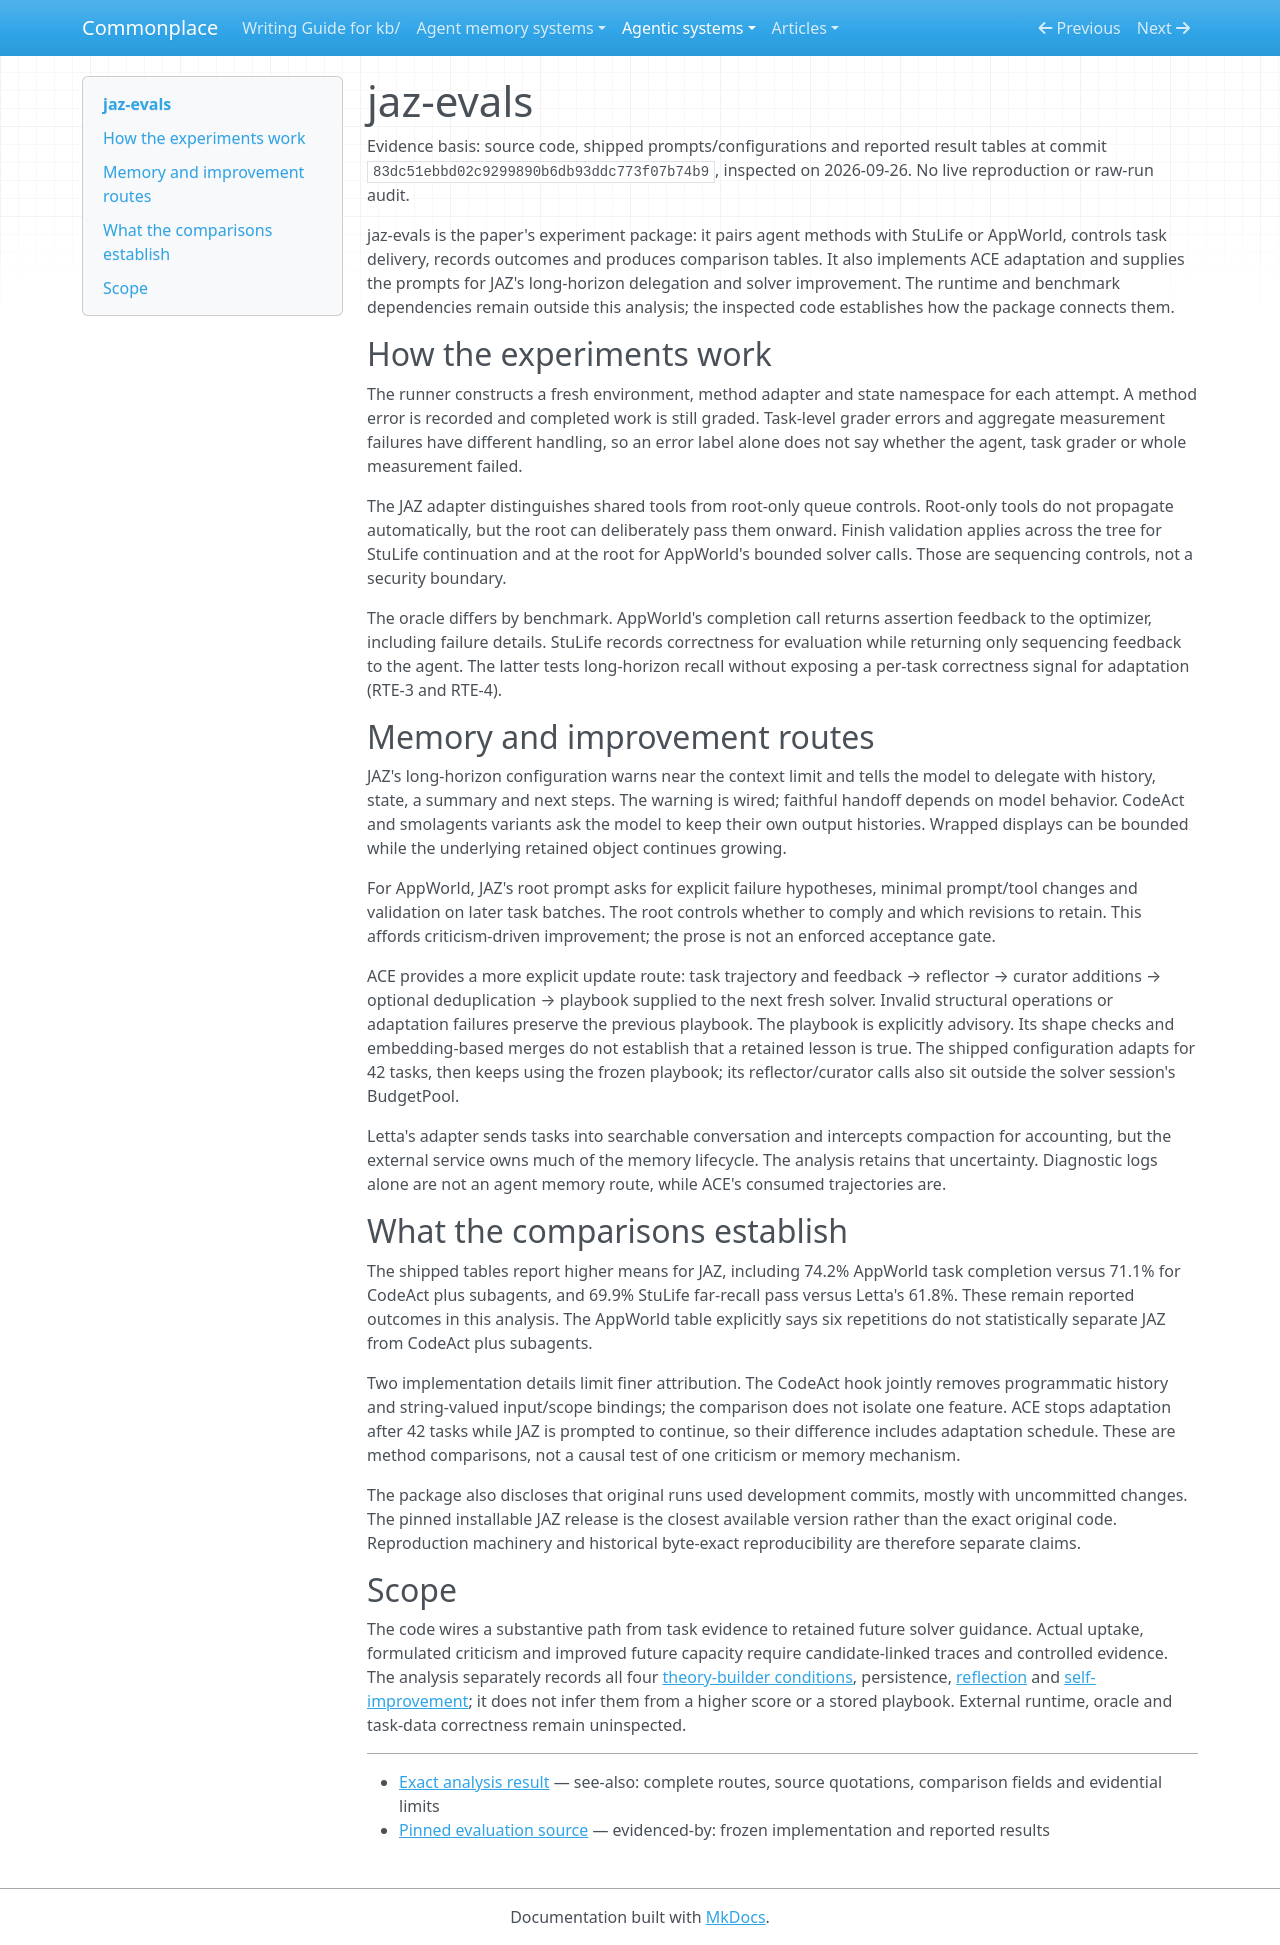

repository: zby/commonplace · page: agentic-systems/reviews/jaz-evals/index.html · generator: mkdocs

---
type: types/note.md
description: jaz-evals wires benchmark feedback and adaptation, with bounded memory guarantees, bundled interventions
  and disclosed reproduction limits.
generated-by: analyse-agentic-system
analysis-run: AAS-2026-09-26-jaz-evals-01
source-identity: https://github.com/jaz-lang/jaz-evals
reviewed-revision: 83dc51ebbd02c9299890b6db93ddc773f07b74b9
analysis-result: kb/reports/retained/agentic-system-analysis-archive/AAS-2026-09-26-jaz-evals-01/result.md
analysis-result-sha256: 335469e47ab7a2a92c21755fca3d6b1160146dc53e730978502c42dd054332e3
---

# jaz-evals

Evidence basis: source code, shipped prompts/configurations and reported result tables at commit `83dc51ebbd02c9299890b6db93ddc773f07b74b9`, inspected on 2026-09-26. No live reproduction or raw-run audit.

jaz-evals is the paper's experiment package: it pairs agent methods with StuLife or AppWorld, controls task delivery, records outcomes and produces comparison tables. It also implements ACE adaptation and supplies the prompts for JAZ's long-horizon delegation and solver improvement. The runtime and benchmark dependencies remain outside this analysis; the inspected code establishes how the package connects them.

## How the experiments work

The runner constructs a fresh environment, method adapter and state namespace for each attempt. A method error is recorded and completed work is still graded. Task-level grader errors and aggregate measurement failures have different handling, so an error label alone does not say whether the agent, task grader or whole measurement failed.

The JAZ adapter distinguishes shared tools from root-only queue controls. Root-only tools do not propagate automatically, but the root can deliberately pass them onward. Finish validation applies across the tree for StuLife continuation and at the root for AppWorld's bounded solver calls. Those are sequencing controls, not a security boundary.

The oracle differs by benchmark. AppWorld's completion call returns assertion feedback to the optimizer, including failure details. StuLife records correctness for evaluation while returning only sequencing feedback to the agent. The latter tests long-horizon recall without exposing a per-task correctness signal for adaptation (RTE-3 and RTE-4).

## Memory and improvement routes

JAZ's long-horizon configuration warns near the context limit and tells the model to delegate with history, state, a summary and next steps. The warning is wired; faithful handoff depends on model behavior. CodeAct and smolagents variants ask the model to keep their own output histories. Wrapped displays can be bounded while the underlying retained object continues growing.

For AppWorld, JAZ's root prompt asks for explicit failure hypotheses, minimal prompt/tool changes and validation on later task batches. The root controls whether to comply and which revisions to retain. This affords criticism-driven improvement; the prose is not an enforced acceptance gate.

ACE provides a more explicit update route: task trajectory and feedback → reflector → curator additions → optional deduplication → playbook supplied to the next fresh solver. Invalid structural operations or adaptation failures preserve the previous playbook. The playbook is explicitly advisory. Its shape checks and embedding-based merges do not establish that a retained lesson is true. The shipped configuration adapts for 42 tasks, then keeps using the frozen playbook; its reflector/curator calls also sit outside the solver session's BudgetPool.

Letta's adapter sends tasks into searchable conversation and intercepts compaction for accounting, but the external service owns much of the memory lifecycle. The analysis retains that uncertainty. Diagnostic logs alone are not an agent memory route, while ACE's consumed trajectories are.

## What the comparisons establish

The shipped tables report higher means for JAZ, including 74.2% AppWorld task completion versus 71.1% for CodeAct plus subagents, and 69.9% StuLife far-recall pass versus Letta's 61.8%. These remain reported outcomes in this analysis. The AppWorld table explicitly says six repetitions do not statistically separate JAZ from CodeAct plus subagents.

Two implementation details limit finer attribution. The CodeAct hook jointly removes programmatic history and string-valued input/scope bindings; the comparison does not isolate one feature. ACE stops adaptation after 42 tasks while JAZ is prompted to continue, so their difference includes adaptation schedule. These are method comparisons, not a causal test of one criticism or memory mechanism.

The package also discloses that original runs used development commits, mostly with uncommitted changes. The pinned installable JAZ release is the closest available version rather than the exact original code. Reproduction machinery and historical byte-exact reproducibility are therefore separate claims.

## Scope

The code wires a substantive path from task evidence to retained future solver guidance. Actual uptake, formulated criticism and improved future capacity require candidate-linked traces and controlled evidence. The analysis separately records all four [theory-builder conditions](../../notes/definitions/theory-builder.md), persistence, [reflection](../../notes/definitions/reflective-system.md) and [self-improvement](../../notes/definitions/self-improving-system.md); it does not infer them from a higher score or a stored playbook. External runtime, oracle and task-data correctness remain uninspected.

---

- [Exact analysis result](../../reports/retained/agentic-system-analysis-archive/AAS-2026-09-26-jaz-evals-01/result.md) — see-also: complete routes, source quotations, comparison fields and evidential limits
- [Pinned evaluation source](https://github.com/jaz-lang/jaz-evals/tree/83dc51ebbd02c9299890b6db93ddc773f07b74b9) — evidenced-by: frozen implementation and reported results
